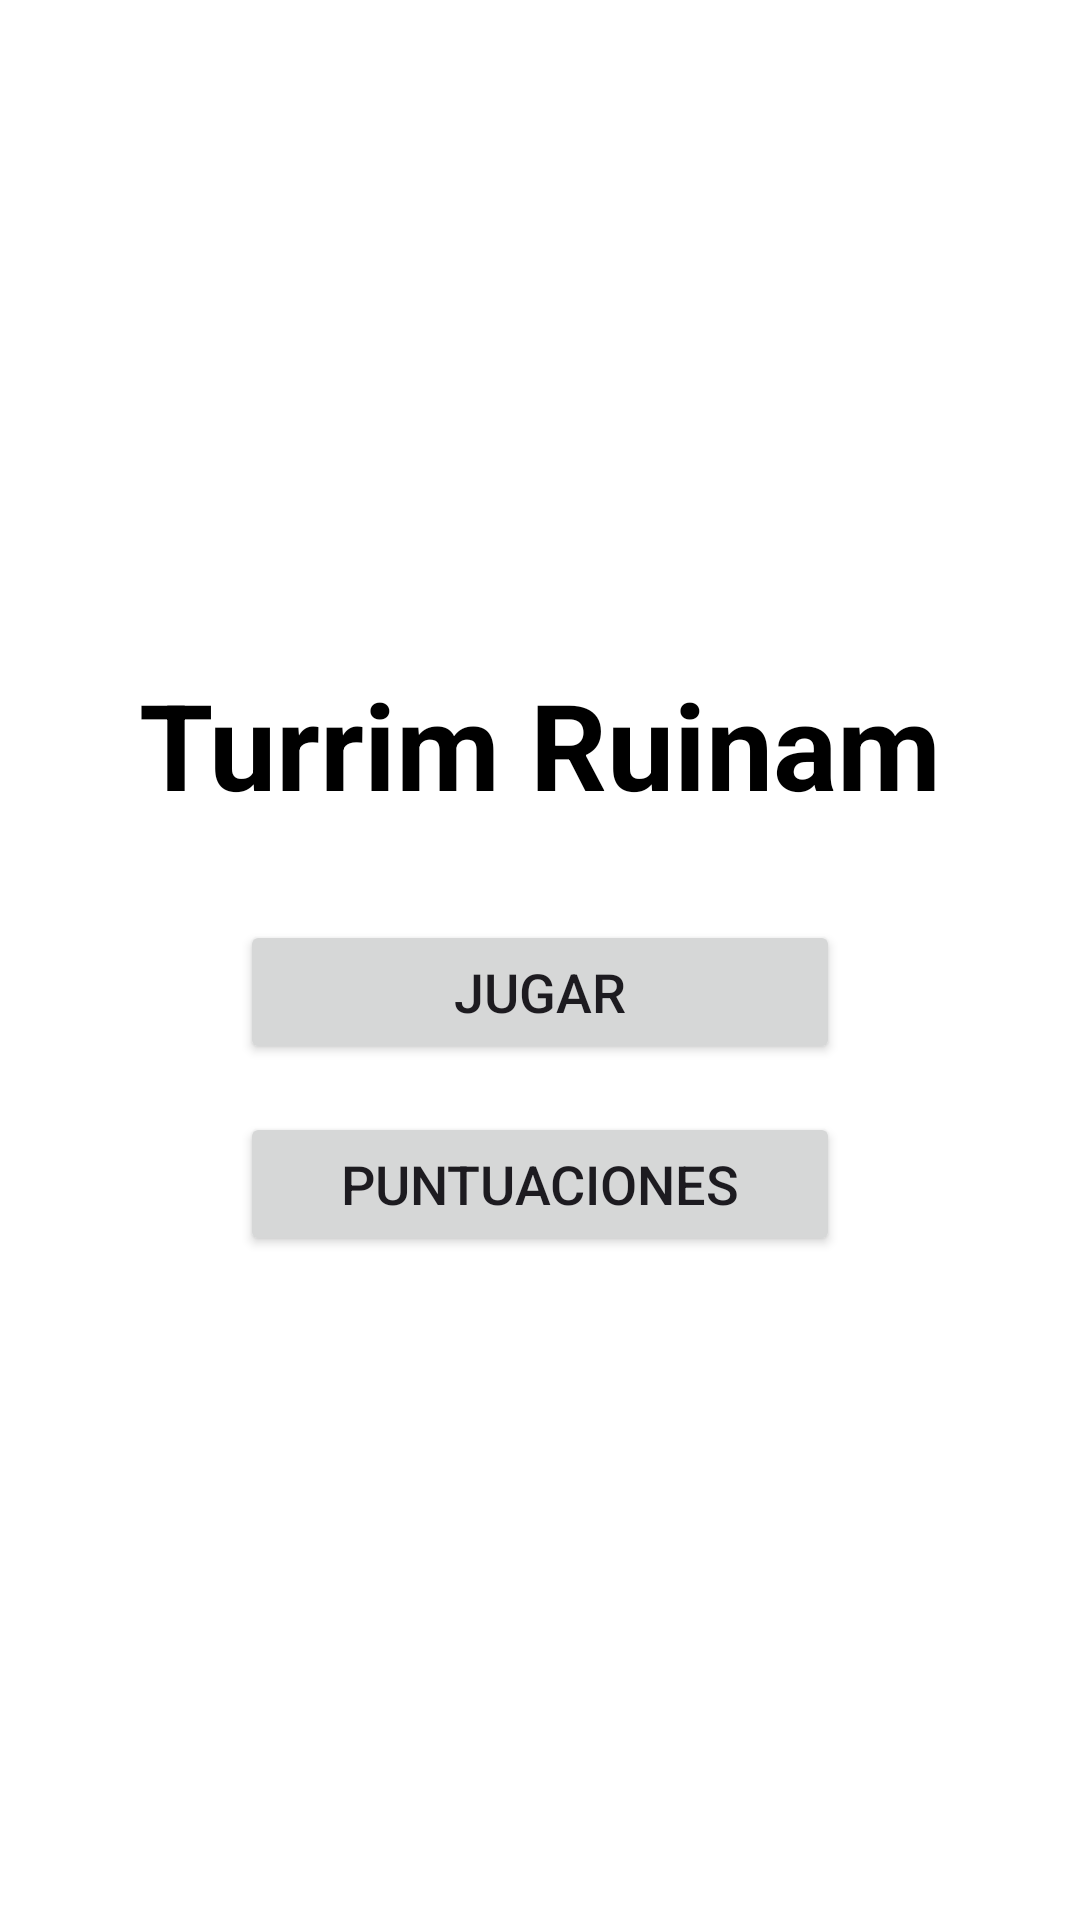

Here is an Android app screen rendered from its layout file. Give the layout XML and the strings, colors and styles it references.
<!-- AndroidManifest.xml: application theme Theme.Material3.DayNight -->
<!-- res/layout/activity_main.xml -->
<?xml version="1.0" encoding="utf-8"?>
<androidx.constraintlayout.widget.ConstraintLayout xmlns:android="http://schemas.android.com/apk/res/android"
    xmlns:app="http://schemas.android.com/apk/res-auto"
    android:layout_width="match_parent"
    android:layout_height="match_parent"
    android:background="@color/white">

    <TextView
        android:id="@+id/titleText"
        android:layout_width="wrap_content"
        android:layout_height="wrap_content"
        android:text="Turrim Ruinam"
        android:textSize="40sp"
        android:textStyle="bold"
        android:textColor="@color/black"
        app:layout_constraintBottom_toTopOf="@+id/btnPlay"
        app:layout_constraintLeft_toLeftOf="parent"
        app:layout_constraintRight_toRightOf="parent"
        app:layout_constraintTop_toTopOf="parent"
        app:layout_constraintVertical_chainStyle="packed" />

    <Button
        android:id="@+id/btnPlay"
        android:layout_width="200dp"
        android:layout_height="wrap_content"
        android:layout_marginTop="32dp"
        android:text="Jugar"
        android:textSize="18sp"
        app:layout_constraintBottom_toTopOf="@+id/btnHighScores"
        app:layout_constraintLeft_toLeftOf="parent"
        app:layout_constraintRight_toRightOf="parent"
        app:layout_constraintTop_toBottomOf="@+id/titleText" />

    <Button
        android:id="@+id/btnHighScores"
        android:layout_width="200dp"
        android:layout_height="wrap_content"
        android:layout_marginTop="16dp"
        android:text="Puntuaciones"
        android:textSize="18sp"
        app:layout_constraintBottom_toBottomOf="parent"
        app:layout_constraintLeft_toLeftOf="parent"
        app:layout_constraintRight_toRightOf="parent"
        app:layout_constraintTop_toBottomOf="@+id/btnPlay" />

</androidx.constraintlayout.widget.ConstraintLayout>
<!-- resources referenced by this layout -->
<resources>

  <!-- not gathered from this repository: default colours our renderer supplied (Android Studio template values) -->
  <color name="black">#FF000000</color>
  <color name="white">#FFFFFFFF</color>
</resources>
